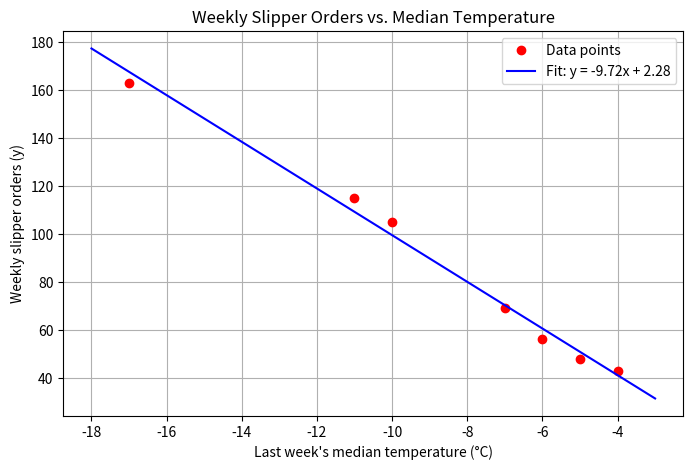

The matplotlib source for this figure:
import numpy as np
import matplotlib.pyplot as plt
from scipy.integrate import quad

# ==========================================
# Task 1: Updating Sequences with For Loops
# ==========================================

# a
a= 1
for i in range(1,21):
    a= 2*a
print(f"1(a) a_20 = {a}")

# b
a= 1
for n in range(1,21):
    a= a+ n**2
print(f"1(b) a_20 = {a}")

# c
a= 1
for n in range(1,21):
    a= 1/(1+a)
print(f"1(c) a_20 = {a:.5f}")

# d
a= 1
for n in range(1,21):
    a= np. sqrt(a+1)
print(f"1(d) a_20 = {a:.5f}")

# ==========================================
# Task 2: Functions, Sums, and Integrals
# ==========================================

# a %%%%%%%%%%%%%
f = lambda x,y: x*y - 2/x
x_pts = np.array([1,2,3])
y_pts =np.array([2,3,4])
vals = f(x_pts , y_pts)
print(f"2(a) Function values {vals}")

# b %%%%%%%%%%%

k = np.arange(0,11)
terms = (1/3)**k
geo_sum =np.sum(terms)

# verification (1-x^n)/(1-n)
geom_sum_formula = (1-(1/3)**11)/(1-1/3)
print(f"2(b) Vectorized Sum: {geo_sum:.8f}, Formula Verification: {geom_sum_formula:.8f}")

# c %%%%%%%%%%%
integral1_val = quad(lambda x: x**2, 0, 1)[0]
integral2_val = quad(lambda x: np.exp(-x), 0, np.inf)[0]

print(f"2(c) Integral of x^2 from 0 to 1: {integral1_val:.6f}")
print(f"2(c) Integral of e^(-x) from 0 to inf: {integral2_val:.6f}")


# ==========================================
# Task 3: Trapezoidal Rule Error Analysis
# ==========================================

exact_val = np.sin(1)

for n in [20 , 40 , 60 , 80 , 100]:
    x = np.linspace(0,1,n+1)
    y = np.cos(x)
    dx = x[1:] - x[:-1]
    
    s_n = np.sum(dx * (y[1:] + y[:-1])/2)
    error = np. abs(exact_val - s_n)
    print(f"Task 3: n = {n:3d} | Trapezoidal Sum = {s_n:.8f} | Absolute Error = {error:.2e}")



# ==========================================
# Task 4: Least Squares Regression & Plotting
# ==========================================

# (a) 
x = np.array([-10, -17, -4, -7, -5, -6, -11])
y = np.array([105, 163, 43, 69, 48, 56, 115])
n = len(x)

# (c) 
sum_x = np.sum(x)
sum_y = np.sum(y)
sum_xy = np.sum(x * y)
sum_xx = np.sum(x**2)

S_xy = sum_xy - (1 / n) * sum_x * sum_y
S_xx = sum_xx - (1 / n) * (sum_x**2)

x_mean = np.mean(x)
y_mean = np.mean(y)

a = S_xy / S_xx
b = y_mean - a * x_mean

print(f"\nTask 4: Least Squares Line: y = {a:.4f}x + {b:.4f}")

# (b) & (d) 

x_line = np.linspace(min(x) - 1, max(x) + 1, 100)
y_line = a * x_line + b

plt.figure(figsize=(8, 5))
plt.plot(x, y, 'ro', label="Data points")
plt.plot(x_line, y_line, 'b-', label=f"Fit: y = {a:.2f}x + {b:.2f}")

plt.grid(True)
plt.xlabel("Last week's median temperature (°C)")
plt.ylabel("Weekly slipper orders (y)")
plt.title("Weekly Slipper Orders vs. Median Temperature")
plt.legend()
plt.show()
